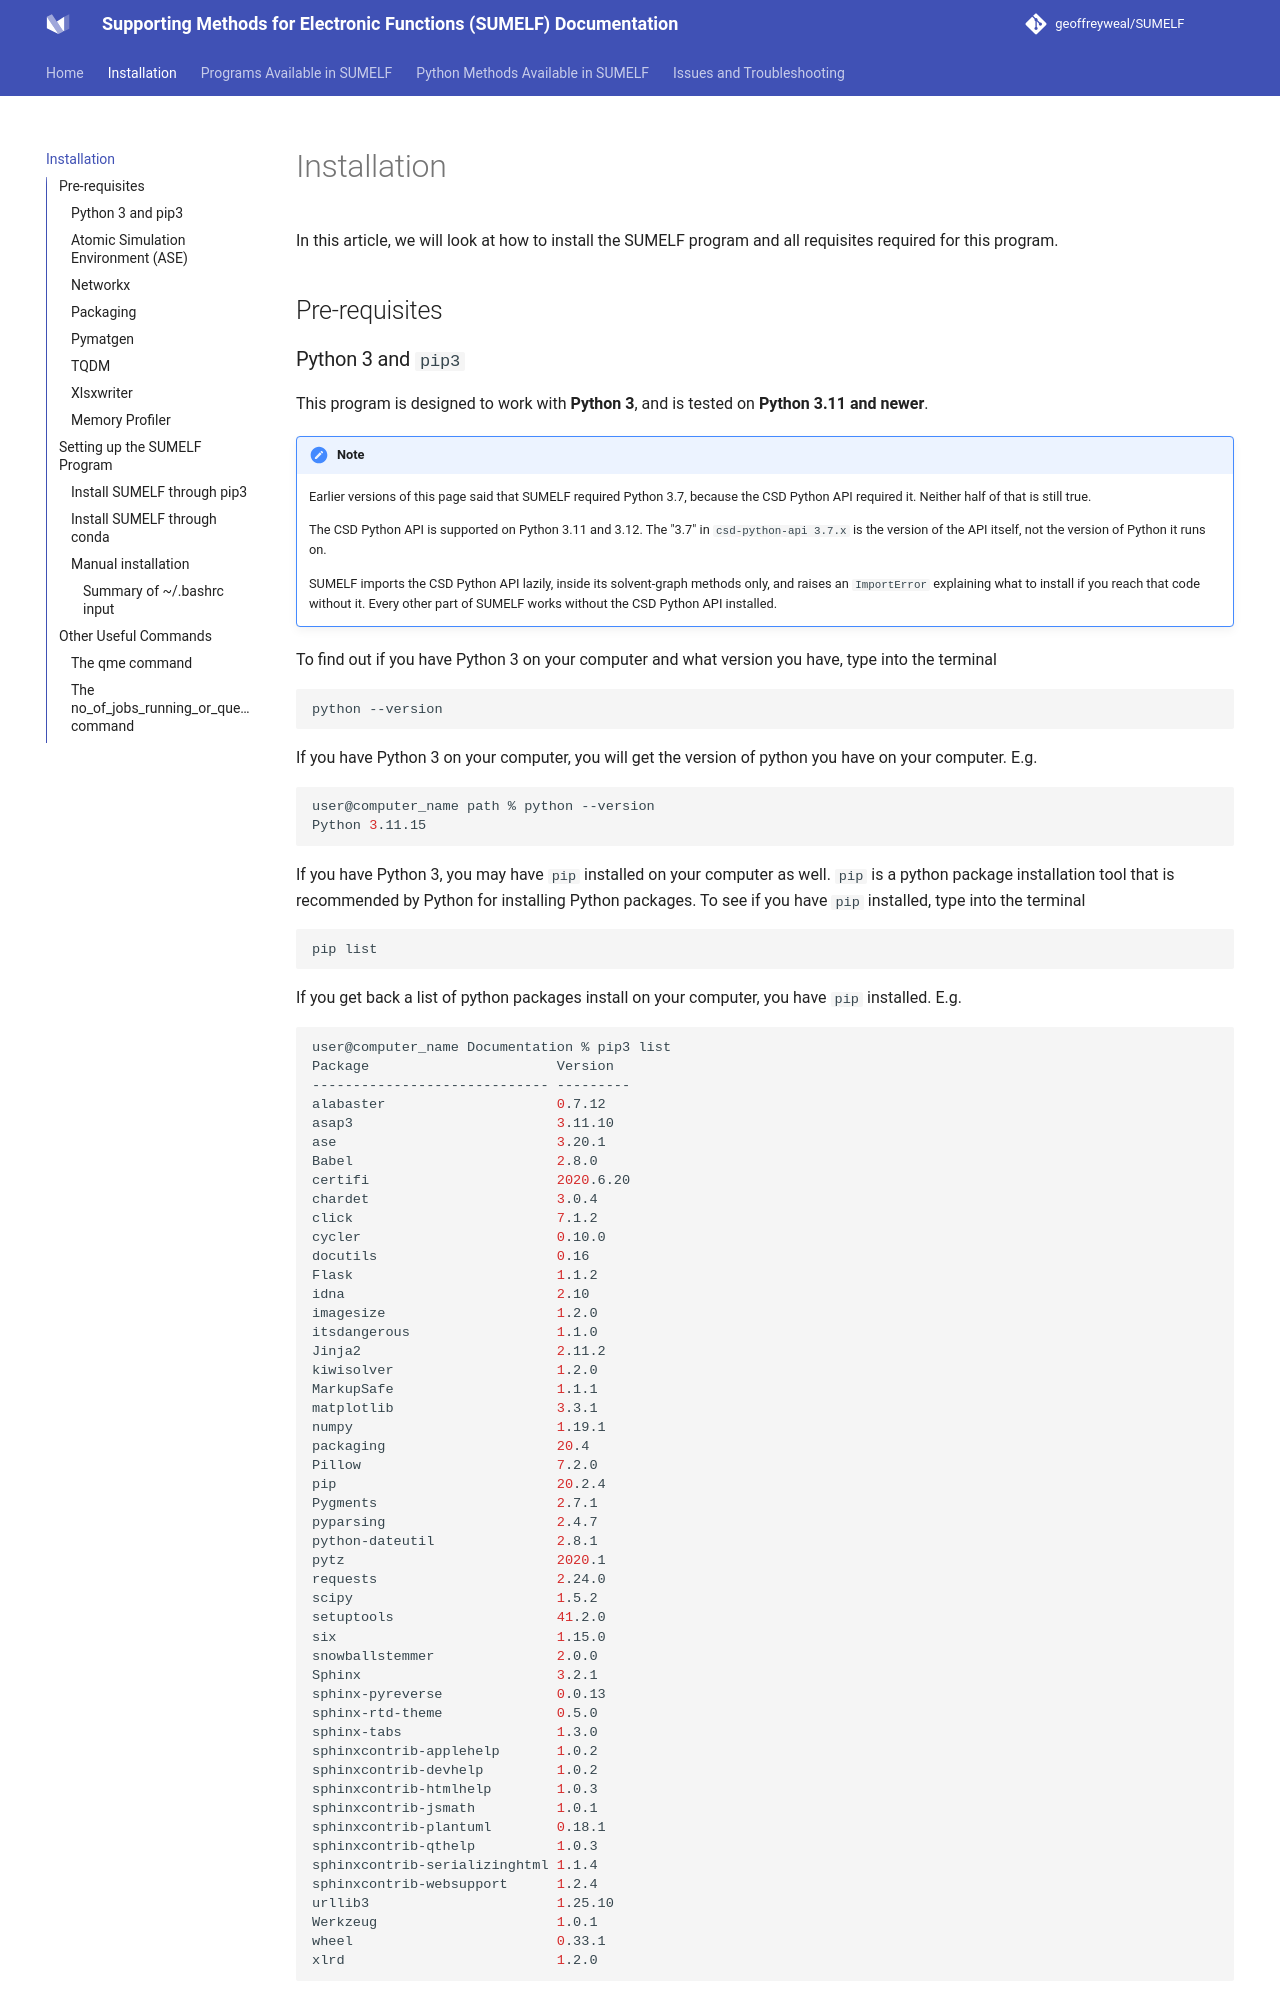

repository: geoffreyweal/SUMELF · page: Installation.html · generator: mkdocs

# Installation

In this article, we will look at how to install the SUMELF program and all requisites required for this program.

## Pre-requisites

### Python 3 and ``pip3``

This program is designed to work with **Python 3**, and is tested on **Python 3.11 and newer**.

!!! note

	Earlier versions of this page said that SUMELF required Python 3.7, because the CSD Python API required it. Neither half of that is still true.

	The CSD Python API is supported on Python 3.11 and 3.12. The "3.7" in ``csd-python-api 3.7.x`` is the version of the API itself, not the version of Python it runs on.

	SUMELF imports the CSD Python API lazily, inside its solvent-graph methods only, and raises an ``ImportError`` explaining what to install if you reach that code without it. Every other part of SUMELF works without the CSD Python API installed. 

To find out if you have Python 3 on your computer and what version you have, type into the terminal

```bash
python --version
```

If you have Python 3 on your computer, you will get the version of python you have on your computer. E.g.

```bash
user@computer_name path % python --version
Python 3.11.15
```

If you have Python 3, you may have ``pip`` installed on your computer as well. ``pip`` is a python package installation tool that is recommended by Python for installing Python packages. To see if you have ``pip`` installed, type into the terminal

```bash
pip list
```
If you get back a list of python packages install on your computer, you have ``pip`` installed. E.g.

```bash
user@computer_name Documentation % pip3 list
Package                       Version
----------------------------- ---------
alabaster                     0.7.12
asap3                         3.11.10
ase                           3.20.1
Babel                         2.8.0
certifi                       2020.6.20
chardet                       3.0.4
click                         7.1.2
cycler                        0.10.0
docutils                      0.16
Flask                         1.1.2
idna                          2.10
imagesize                     1.2.0
itsdangerous                  1.1.0
Jinja2                        2.11.2
kiwisolver                    1.2.0
MarkupSafe                    1.1.1
matplotlib                    3.3.1
numpy                         1.19.1
packaging                     20.4
Pillow                        7.2.0
pip                           20.2.4
Pygments                      2.7.1
pyparsing                     2.4.7
python-dateutil               2.8.1
pytz                          2020.1
requests                      2.24.0
scipy                         1.5.2
setuptools                    41.2.0
six                           1.15.0
snowballstemmer               2.0.0
Sphinx                        3.2.1
sphinx-pyreverse              0.0.13
sphinx-rtd-theme              0.5.0
sphinx-tabs                   1.3.0
sphinxcontrib-applehelp       1.0.2
sphinxcontrib-devhelp         1.0.2
sphinxcontrib-htmlhelp        1.0.3
sphinxcontrib-jsmath          1.0.1
sphinxcontrib-plantuml        0.18.1
sphinxcontrib-qthelp          1.0.3
sphinxcontrib-serializinghtml 1.1.4
sphinxcontrib-websupport      1.2.4
urllib3                       1.25.10
Werkzeug                      1.0.1
wheel                         0.33.1
xlrd                          1.2.0
```
